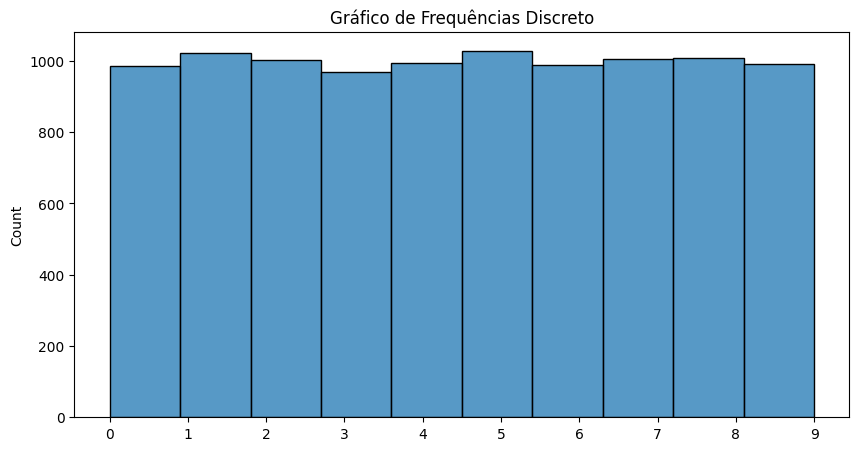
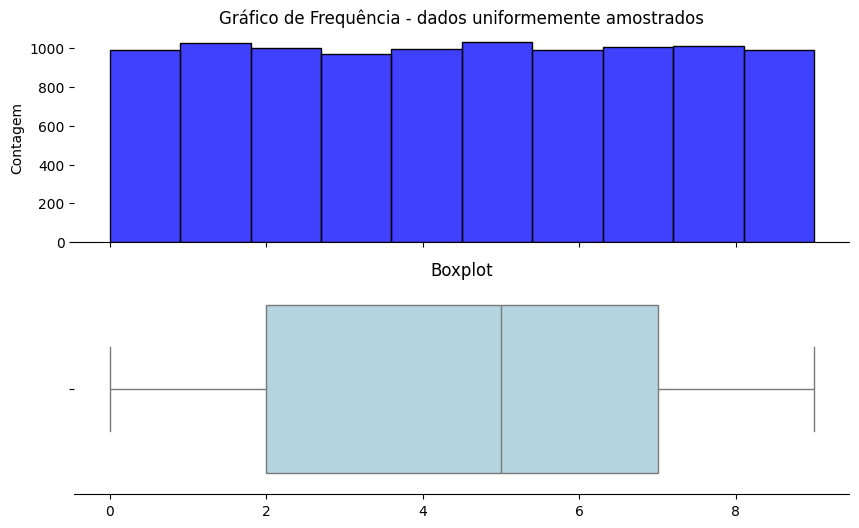
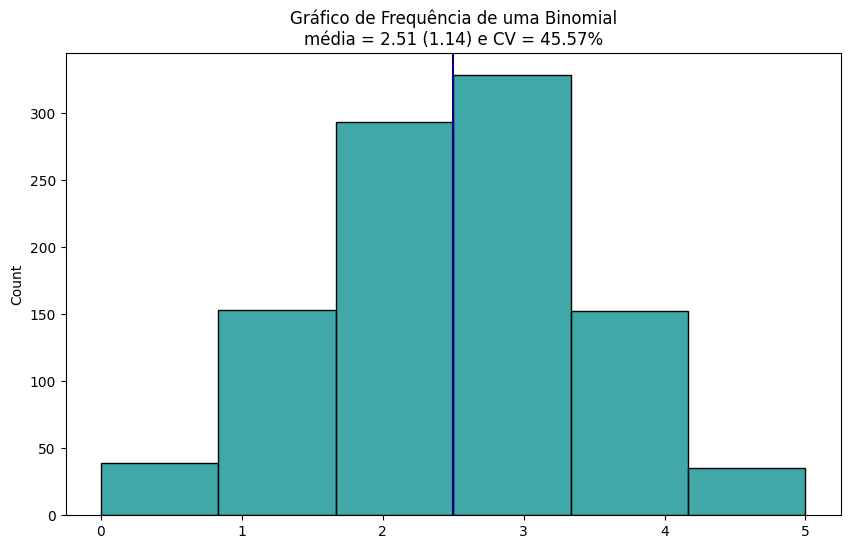
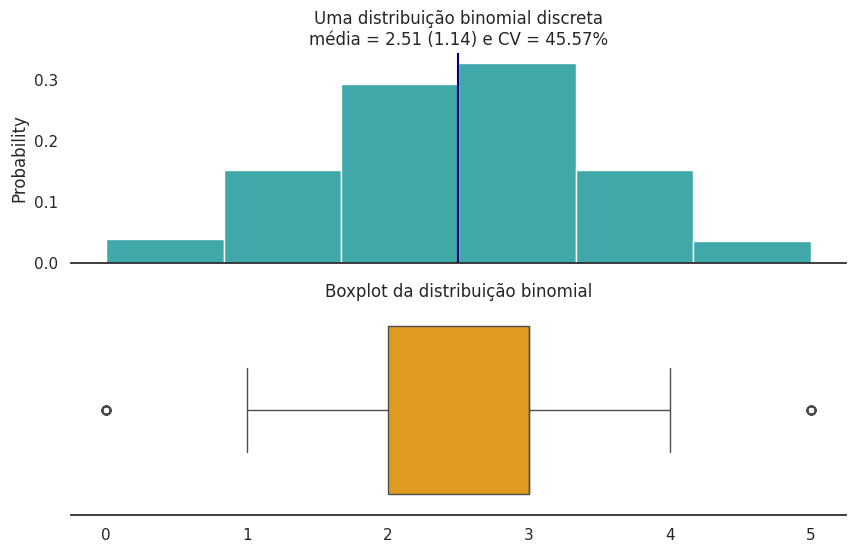
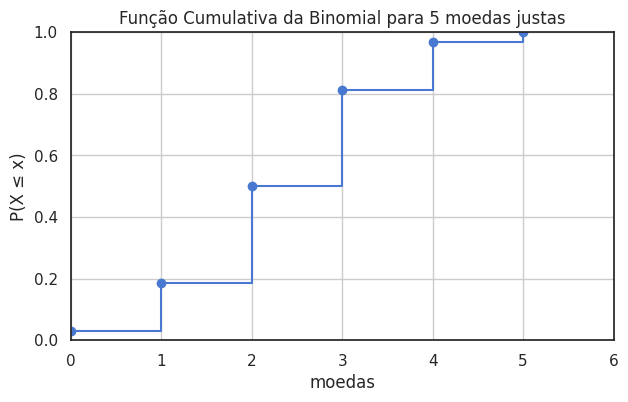
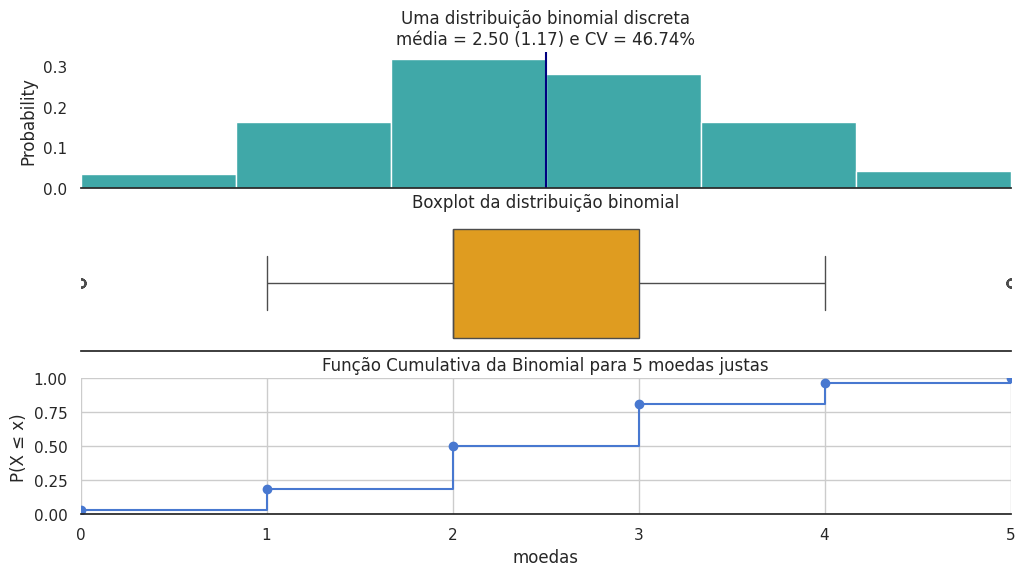
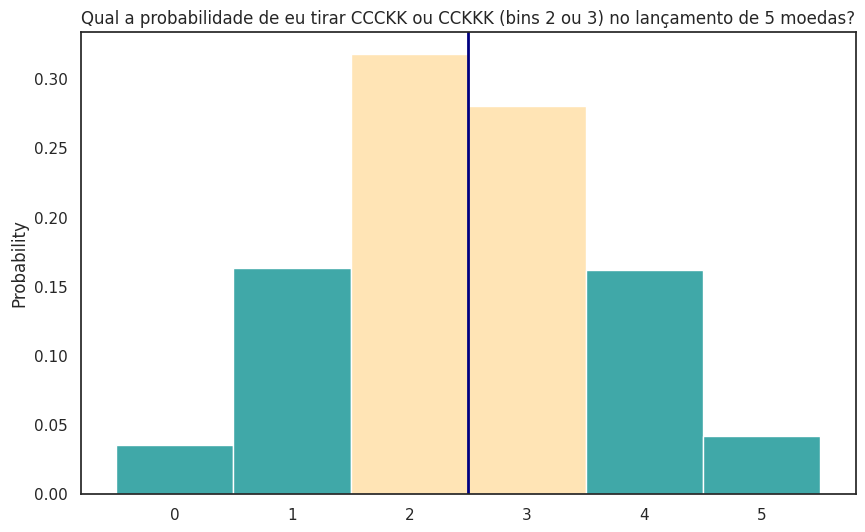
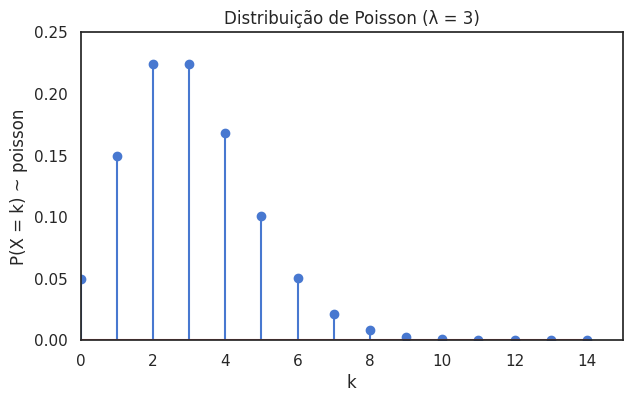
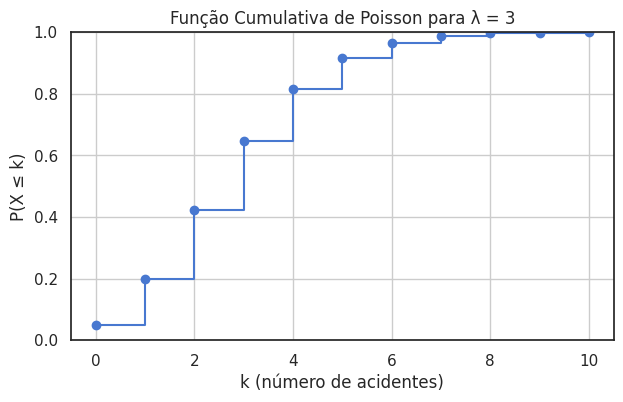

These charts were generated, in order, by the following Python code:
import os, sys, math
import numpy as np
import pandas as pd
import seaborn as sns
from scipy import stats

from statistics import mode

import matplotlib.pyplot as plt # matplotlib e seu alias plt
# %matplotlib inline

N = 10000
divs = 10
nums = np.random.randint(0, divs, N)

fig = plt.figure(figsize=(10,5))
ax = sns.histplot(nums, bins=divs, kde=False)
ax.set_title("Gráfico de Frequências Discreto")
ax.set_xticks(np.arange(0, divs));

# Set up the matplotlib figure
f, axes = plt.subplots(2, 1, figsize=(10,6), sharex=True)
sns.despine(left=True)

ax = sns.histplot(nums, bins=divs, kde=False, color='blue', ax=axes[0])
ax.set_ylabel("Contagem")
ax.set_title("Gráfico de Frequência - dados uniformemente amostrados")

ax = sns.boxplot(x=nums, ax=axes[1], color='lightblue')
ax.set_title("Boxplot")

# plt.tight_layout()

n = 5    # moedas = [5C, 4C, .... 0C]
p = 0.5  # moedas não são viciadas p(cara) = p(coroa) = .5
N = 1000
jogo = np.random.binomial(n, p, N)

mu  = np.mean(jogo)
SSD = np.std(jogo)
# coeficiente de variação = SD/media
VC = SSD/mu

fig = plt.figure(figsize=(10,6))
ax = sns.histplot(jogo, bins=n+1, kde=False, stat="count", color="darkcyan")

ax.axvline(n*p, color='navy')
ax.set_title("Gráfico de Frequência de uma Binomial\nmédia = %.2f (%.2f) e CV = %.2f%%"%(mu, SSD, VC*100));

sns.set(style="white", palette="muted", color_codes=True)

# Set up the matplotlib figure
f, axes = plt.subplots(2, 1, figsize=(10,6), sharex=True)
sns.despine(left=True)


ax = sns.histplot(jogo, bins=n+1, kde=False, stat="probability", color="darkcyan", ax=axes[0])
ax.axvline(n*p, color='navy')
ax.set_title("Uma distribuição binomial discreta\nmédia = %.2f (%.2f) e CV = %.2f%%"%(mu, SSD, VC*100));

ax = sns.boxplot(x=jogo, color='orange', ax=axes[1])
ax.set_title("Boxplot da distribuição binomial");



from scipy.stats import binom

x=1
prob = binom.cdf(x, n, p)
f"A probabilidade de eu tirar CCCCC ou CCCCK (0 ou 1) é de {100*prob:.2f}% para o lançamento de {n} moedas"

# Cumulativa até 1 = CCCCC e CCCCK
prob = binom.cdf(1, n, p)

f"A probabilidade de eu tirar CCCCC ou CCCCK (0 ou 1) é de {100*prob:.2f}% para o lançamento de {n} moedas"



for x in range(n+1):
    prob = binom.cdf(x, n, p)
    msg = f"A probabilidade de eu tirar as primeiras {x} combinações é de {100*prob:.2f}% para o lançamento de {n} moedas"
    print(msg)



# de 0 a 10 acidentes
x_list = np.arange(0, n+1)

# CDF values
# gera n+1 probailidades ~  similar a um loop
cdf_list = binom.cdf(x_list, n, p)

# plot
plt.figure(figsize=(7,4))
plt.step(x_list, cdf_list, where="post")
plt.scatter(x_list, cdf_list)

plt.xlabel("moedas")
plt.ylabel("P(X ≤ x)")
plt.title(f"Função Cumulativa da Binomial para {n} moedas justas")
plt.xlim(0, n+1)
plt.ylim(0, 1)
plt.grid(True)

n = 5    # moedas = [5C, 4C, .... 0C]
p = 0.5  # moedas não são viciadas p(cara) = p(coroa) = .5
N = 1000
jogo = np.random.binomial(n, p, N)

mu  = np.mean(jogo)
SSD = np.std(jogo)
# coeficiente de variação = SD/media
VC = SSD/mu


sns.set(style="white", palette="muted", color_codes=True)

# 3 subplots: distribuição, boxplot e cumulativa
f, axes = plt.subplots(3, 1, figsize=(12,6), sharex=True)
sns.despine(left=True)


ax = sns.histplot(jogo, bins=n+1, kde=False, stat="probability", color="darkcyan", ax=axes[0])
ax.axvline(n*p, color='navy')
ax.set_title("Uma distribuição binomial discreta\nmédia = %.2f (%.2f) e CV = %.2f%%"%(mu, SSD, VC*100));

ax = sns.boxplot(x=jogo, color='orange', ax=axes[1])
ax.set_title("Boxplot da distribuição binomial")

#--- último eixo ax[2] ---------------
# de 0 a 10 acidentes
x_list = np.arange(0, n+1)
# CDF values
# gera n+1 probabilidades ~  similar a um loop
cdf_list = binom.cdf(x_list, n, p)

ax = axes[2]
ax.step(x_list, cdf_list, where="post")
ax.scatter(x_list, cdf_list)

ax.set_xlabel("moedas")
ax.set_ylabel("P(X ≤ x)")
ax.set_title(f"Função Cumulativa da Binomial para {n} moedas justas")
ax.set_xlim(0, n)
ax.set_ylim(0, 1)
ax.grid(True);



plt.figure(figsize=(10,6))

ax = sns.histplot(jogo, bins=n+1, discrete=True, stat="probability", color="darkcyan")

title = f"Qual a probabilidade de eu tirar CCCKK ou CCKKK (bins 2 ou 3) no lançamento de {n} moedas?"

# recolorir as 2 barras centrais
center_bins = [2, 3]

for patch in ax.patches:
    x = patch.get_x() + patch.get_width() / 2
    if int(round(x)) in center_bins:
        patch.set_facecolor("moccasin")

# mean line
ax.axvline(mu, color='navy', linewidth=2)

ax.set_title(title)

# as primeiras 2 combinações = 0 + 1 = cumulativa até 1
prob1 = binom.cdf(1, n, p)
f"A probabilidade de eu tirar as primeiras 2 combinações é de {100*prob1:.2f}%"

# as quatro combinações iniciais = 0 + 1 + 2 + 3 = cumulativa até 3
prob3 = binom.cdf(3, n, p)
f"A probabilidade de eu tirar até as 4 primeiras combinações é de {100*prob3:.2f}%"

# as 2 barras centrais
prob = prob3 - prob1
f"A probabilidade de eu tirar CCCKK ou CCKKK (bin 2 ou 3) é de {100*prob:.2f}%"



lamb = 3
k = np.arange(0, 15)

pmf = np.exp(-lamb) * lamb**k / np.array([math.factorial(i) for i in k])

plt.figure(figsize=(7,4))
plt.stem(k, pmf)
plt.xlabel("k")
plt.ylabel("P(X = k) ~ poisson")
plt.title(f"Distribuição de Poisson (λ = {lamb})")
plt.ylim( (0, 0.25))
plt.xlim( (0, 15) )
plt.show()

from scipy.stats import poisson

lamb = 3

prob = poisson.pmf(0, lamb) + poisson.pmf(1, lamb)
f"A probabilidade de acontecer até 1 acidente (0 ou 1) é de {100*prob:.2f}% dado que λ = {lamb} - acidentes médios esperados"

# cumulativa até 1 = de 0 a 1
prob = poisson.cdf(1, lamb)

f"A probabilidade de acontecer até 1 acidente (0 ou 1) é de {100*prob:.2f}% dado que λ = {lamb} - acidentes médios esperados"



# de 0 a 10 acidentes
k_list = np.arange(0, 11)

# CDF values
# gera 10 probabilidades ~  similar a um loop
cdf_list = poisson.cdf(k_list, lamb)

# plot
plt.figure(figsize=(7,4))
plt.step(k_list, cdf_list, where="post")
plt.scatter(k_list, cdf_list)

plt.xlabel("k (número de acidentes)")
plt.ylabel("P(X ≤ k)")
plt.title("Função Cumulativa de Poisson para λ = 3")
plt.ylim(0, 1)
plt.grid(True)





from scipy.stats import multinomial

pVazio = 0.01
pPouco = 0.10
pMedio = 0.4
pConge = 0.44
pParad = 0.05

pVazio + pPouco + pMedio + pConge + pParad

## numero de dias verificados pela Cia de Transito
n = 10

rv = multinomial(n, [pVazio, pPouco, pMedio, pConge, pParad])

# qual a probabilidade e 5 dias vazios e 5 dias Baixo
rv.pmf([5, 5, 0, 0, 0])

# qual a probabilidade e 0 dias vazios, 1 dia Baixo, 4 dias Medio, 5 dia Congestionados, 0 dia parado
rv.pmf([0, 1, 4, 5, 0])

# qual a probabilidade e 0 dias vazios, 1 dia Baixo, 4 dias Medio, 4 dia Congestionados, 1 dia parado
rv.pmf([0, 1, 4, 4, 1])

